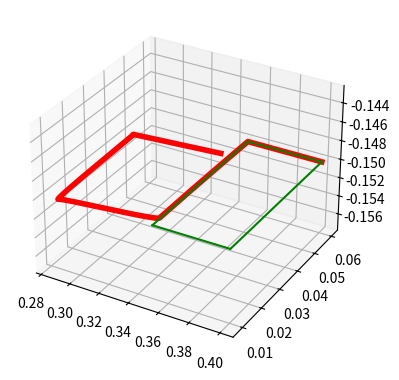

Source code (Python):
import numpy as np 
import math
from math import sin,cos, atan2, sqrt, acos, asin 
import matplotlib.pyplot as plt
import matplotlib.animation as animation
from mpl_toolkits.mplot3d import Axes3D

######## SOME POINTS TO BE NOTED ########
# On running this code, there will be one matplotlib output window which will run a 3D animation.
# You will be able to see two lines, one green (which will be fixed) and the other will be red 
# which will be progressing further with time.
# The green line represents the desired trajectory and the red line represents the actual trajectory.

#defining animation parameters 

fps = 60
dt = 1/fps

#define the geometric parameters of the robot

a1 = 0.25
a2 = 0.25
mlink1 = 0.8
mlink2 = 0.8
mlink3 = 0.8
radiuslink3 = 0.1
mp3 = mlink3
mt3 = mlink3
mR1 = 0
mR2 = 0
d = a1/2
I1 = 0.005
IR1 = 0
I2 = 0.005
IR2 = 0
I3 = I2 + mlink2*(d**2)
I4 = I1 + I3 + mlink2*(a1**2)
I5 = mlink2*a1*d
I6 = I3
I3_ = 0.005
I10 = mt3*(a1**2 + a2**2)
I8 = mp3*(a1**2 + a2**2) + I3_ + I10 
I9 = mp3*(a2**2) + I3_
I11 = 2*mp3*(a2**2) + 2*I3_ + I10
I12 = mp3*a1*a2
I13 = mt3*a1*a2
I14 = I4 + I8
I15 = I5 + I13
I16 = I6 + I9 + 0.25*I10 
I17 = I3 + I11
I18 = I5 + 2*(I12 + I13) 

# First step will be to solve the inverse kinematics for the SCARA robot.
# That is to calculate the desired joint variables from the given cartesian coordinates. 

def solveinvSCARA(p):
    x = p[0]
    y = p[1]
    z = p[2]
    d3 = -z
    D = ((x)**2 + (y)**2 - a1**2 - a2**2)/(2*a1*a2)
    q2 = math.acos(D)
    q1 = math.atan2((y),(x)) - math.atan2((a2*math.sin(q2)),(a1 + a2*math.cos(q2)))    
    return(q1,q2,d3)

# Second step will be to incorporate dynamics.
# Here the tau for each joint will be mapped to corresponding joint variables. 
# Then to calculate joint variables from the provided tau (in this case the controller torque)
# the ODE will be solved further for every time instance. 

def Scara_dynamics_model(q,tau):
    q1 = q[0]
    q2 = q[1]
    q3 = q[2]
    q1dot = q[3]
    q2dot = q[4]
    q3dot = q[5]

    H = np.array([[(I14+2*I12*cos(q1) + 2*I15*cos(q2)),(0.5*(I17 + I18*cos(q2))),0],[(0.5*(I17 + I18*cos(q2))), (I16 + 0.5*I13*cos(q2)), 0],[0,0,mp3]])
    h = np.array([[-2*I15*q1dot*q2dot*sin(q2)-0.5*I18*(q2dot**2)*sin(q2)],[I15*(q1dot**2)*sin(q2)-0.25*I13*(q2dot**2)*sin(q2)],[0]])

    output_1 = np.array([[q1dot],[q2dot],[q3dot]])
    output_2 = np.matmul((np.linalg.inv(H)), (tau-h))
    output = np.vstack((output_1,output_2))
    return output

def Scara_dynamics_model1(q):
    q1 = q[0]
    q2 = q[1]
    q3 = q[2]
    q1dot = q[3]
    q2dot = q[4]
    q3dot = q[5]

    H = np.array([[(I14+2*I12*cos(q1) + 2*I15*cos(q2)),(0.5*(I17 + I18*cos(q2))),0],[(0.5*(I17 + I18*cos(q2))), (I16 + 0.5*I13*cos(q2)), 0],[0,0,mp3]])
    h = np.array([[-2*I15*q1dot*q2dot*sin(q2)-0.5*I18*(q2dot**2)*sin(q2)],[I15*(q1dot**2)*sin(q2)-0.25*I13*(q2dot**2)*sin(q2)],[0]])
    return (H,h)

# Third step is to create a Feed Forward controller for each joint

def FeedForwardcontroller(qd__,qd,q,dt,K0):
    nu = np.array([[(qd__[0])-K0*(q[0]) +K0*(qd[0])],[qd__[1]-K0*(q[1]) +K0*(qd[1])],[qd__[2]-K0*(q[2]) +K0*(qd[2])]])
    #qdot = np.array([[q[3]],[q[4]],[q[5]]])
    H,h = Scara_dynamics_model1(q)
    Tau_c = np.matmul(H,nu) + h
    return (Tau_c)

# Fourth step will be to solve the forward kinematics for the actual joint variabes

def Scara_solveforward(q):

    def R(axis, angle): # Input axis as 'x', 'y' or 'z' strings for x, y or z axis respectively. Input angle in degrees
        angle = math.radians(angle)
        if axis == 'x':
            mat = np.array([[1,0,0],[0,math.cos(angle),-math.sin(angle)],[0,math.sin(angle),math.cos(angle)]])
        elif axis == 'y':
            mat = np.array([[math.cos(angle),0,math.sin(angle)],[0,1,0],[-math.sin(angle),0,math.cos(angle)]])
        elif axis == 'z':
            mat = np.array([[math.cos(angle),-math.sin(angle),0],[math.sin(angle),math.cos(angle),0],[0,0,1]])
        return mat

    #Defining H matrix calculation function
    def H_(R,d_):
        matH = np.zeros((4,4))
        for i in range(3):
            for j in range(3):
                matH[i][j] = R[i][j]
        for i in range(3):
            matH[i][3] = d_[i]
        matH[3][3] = 1
        return matH

    # taking input for joint space (in this case 2 angles and 1 displacement)
    q1 = q[0]
    q2 = q[1]
    d3 = q[2]

    # Calculating R matrices for SCARA 
    R01 = R('z',q1)
    R12 = R('z',q2) 
    R23 = R('z',0)

    # Calculating d vectors for SCARA
    d01 = np.array([0,0,0])
    d12 = np.array([a1,0,0])
    d23 = np.array([a2,0,0])

    # Calculating the Coordinate of the end effector with respect to the last coordinate frame 
    P3 = np.array([0,0,-d3])
    P3_ = np.array([P3[0],P3[1],P3[2],1])

    # Calculating H matrices for SCARA
    H01 = H_(R01,d01)
    H12 = H_(R12,d12)
    H23 = H_(R23,d23)

    # Calculating P0 Vector
    P0_ = np.matmul(np.matmul(H01,H12),np.matmul(H23,P3_))
    P0 = P0_[:3]

    return P0 

# Fifth step will be to define a function that takes the input as two cartesian points and returns the trajectory
# in terms of the joint variables.

def trajectory_planner():
    t0 = 0
    tf = 1
    def fq1(t,part) :
        if part == 'AB':
            q = -atan2(0.25*sqrt(1 - 0.0784000000000001*(0.642857142857142*(0.666666666666667*t**3 - t**2 + 0.4)**2 + 1)**2), 0.045*(0.666666666666667*t**3 - t**2 + 0.4)**2 + 0.32) + atan2(0.1*t**3 - 0.15*t**2 + 0.06, 0.4)
            q_dot = 0.01125*sqrt(1 - 0.0784000000000001*(0.642857142857142*(0.666666666666667*t**3 - t**2 + 0.4)**2 + 1)**2)*(4.0*t**2 - 4*t)*(0.666666666666667*t**3 - t**2 + 0.4)/(0.1024*(0.140625*(0.666666666666667*t**3 - t**2 + 0.4)**2 + 1)**2 - 0.00490000000000001*(0.642857142857142*(0.666666666666667*t**3 - t**2 + 0.4)**2 + 1)**2 + 0.0625) + 0.4*(0.3*t**2 - 0.3*t)/(0.0225*(0.666666666666667*t**3 - t**2 + 0.4)**2 + 0.16) + 0.0126*(4.0*t**2 - 4*t)*(0.045*(0.666666666666667*t**3 - t**2 + 0.4)**2 + 0.32)*(0.642857142857142*(0.666666666666667*t**3 - t**2 + 0.4)**2 + 1)*(0.666666666666667*t**3 - t**2 + 0.4)/(sqrt(1 - 0.0784000000000001*(0.642857142857142*(0.666666666666667*t**3 - t**2 + 0.4)**2 + 1)**2)*(0.1024*(0.140625*(0.666666666666667*t**3 - t**2 + 0.4)**2 + 1)**2 - 0.00490000000000001*(0.642857142857142*(0.666666666666667*t**3 - t**2 + 0.4)**2 + 1)**2 + 0.0625))
            q_ddot = 0.01125*sqrt(1 - 0.0784000000000001*(0.642857142857142*(0.666666666666667*t**3 - t**2 + 0.4)**2 + 1)**2)*(8.0*t - 4)*(0.666666666666667*t**3 - t**2 + 0.4)/(0.1024*(0.140625*(0.666666666666667*t**3 - t**2 + 0.4)**2 + 1)**2 - 0.00490000000000001*(0.642857142857142*(0.666666666666667*t**3 - t**2 + 0.4)**2 + 1)**2 + 0.0625) + 0.01125*sqrt(1 - 0.0784000000000001*(0.642857142857142*(0.666666666666667*t**3 - t**2 + 0.4)**2 + 1)**2)*(2.0*t**2 - 2*t)*(4.0*t**2 - 4*t)/(0.1024*(0.140625*(0.666666666666667*t**3 - t**2 + 0.4)**2 + 1)**2 - 0.00490000000000001*(0.642857142857142*(0.666666666666667*t**3 - t**2 + 0.4)**2 + 1)**2 + 0.0625) + 1.07288360595703*sqrt(1 - 0.0784000000000001*(0.642857142857142*(0.666666666666667*t**3 - t**2 + 0.4)**2 + 1)**2)*(4.0*t**2 - 4*t)*(-0.0288*(4.0*t**2 - 4*t)*(0.140625*(0.666666666666667*t**3 - t**2 + 0.4)**2 + 1)*(0.666666666666667*t**3 - t**2 + 0.4) + 0.00630000000000001*(4.0*t**2 - 4*t)*(0.642857142857142*(0.666666666666667*t**3 - t**2 + 0.4)**2 + 1)*(0.666666666666667*t**3 - t**2 + 0.4))*(0.666666666666667*t**3 - t**2 + 0.4)/((0.140625*(0.666666666666667*t**3 - t**2 + 0.4)**2 + 1)**2 - 0.0478515625000001*(0.642857142857142*(0.666666666666667*t**3 - t**2 + 0.4)**2 + 1)**2 + 0.6103515625)**2 + 0.4*(0.6*t - 0.3)/(0.0225*(0.666666666666667*t**3 - t**2 + 0.4)**2 + 0.16) - 0.3515625*(0.3*t**2 - 0.3*t)*(4.0*t**2 - 4*t)*(0.666666666666667*t**3 - t**2 + 0.4)/(0.140625*(0.666666666666667*t**3 - t**2 + 0.4)**2 + 1)**2 + 0.0126*(8.0*t - 4)*(0.045*(0.666666666666667*t**3 - t**2 + 0.4)**2 + 0.32)*(0.642857142857142*(0.666666666666667*t**3 - t**2 + 0.4)**2 + 1)*(0.666666666666667*t**3 - t**2 + 0.4)/(sqrt(1 - 0.0784000000000001*(0.642857142857142*(0.666666666666667*t**3 - t**2 + 0.4)**2 + 1)**2)*(0.1024*(0.140625*(0.666666666666667*t**3 - t**2 + 0.4)**2 + 1)**2 - 0.00490000000000001*(0.642857142857142*(0.666666666666667*t**3 - t**2 + 0.4)**2 + 1)**2 + 0.0625)) + 0.1296*(t**2 - t)**2*(0.045*(0.666666666666667*t**3 - t**2 + 0.4)**2 + 0.32)*(0.666666666666667*t**3 - t**2 + 0.4)**2/(sqrt(1 - 0.0784000000000001*(0.642857142857142*(0.666666666666667*t**3 - t**2 + 0.4)**2 + 1)**2)*(0.1024*(0.140625*(0.666666666666667*t**3 - t**2 + 0.4)**2 + 1)**2 - 0.00490000000000001*(0.642857142857142*(0.666666666666667*t**3 - t**2 + 0.4)**2 + 1)**2 + 0.0625)) + 0.0126*(2.0*t**2 - 2*t)*(4.0*t**2 - 4*t)*(0.045*(0.666666666666667*t**3 - t**2 + 0.4)**2 + 0.32)*(0.642857142857142*(0.666666666666667*t**3 - t**2 + 0.4)**2 + 1)/(sqrt(1 - 0.0784000000000001*(0.642857142857142*(0.666666666666667*t**3 - t**2 + 0.4)**2 + 1)**2)*(0.1024*(0.140625*(0.666666666666667*t**3 - t**2 + 0.4)**2 + 1)**2 - 0.00490000000000001*(0.642857142857142*(0.666666666666667*t**3 - t**2 + 0.4)**2 + 1)**2 + 0.0625)) + 1.20162963867188*(4.0*t**2 - 4*t)*(-0.0288*(4.0*t**2 - 4*t)*(0.140625*(0.666666666666667*t**3 - t**2 + 0.4)**2 + 1)*(0.666666666666667*t**3 - t**2 + 0.4) + 0.00630000000000001*(4.0*t**2 - 4*t)*(0.642857142857142*(0.666666666666667*t**3 - t**2 + 0.4)**2 + 1)*(0.666666666666667*t**3 - t**2 + 0.4))*(0.045*(0.666666666666667*t**3 - t**2 + 0.4)**2 + 0.32)*(0.642857142857142*(0.666666666666667*t**3 - t**2 + 0.4)**2 + 1)*(0.666666666666667*t**3 - t**2 + 0.4)/(sqrt(1 - 0.0784000000000001*(0.642857142857142*(0.666666666666667*t**3 - t**2 + 0.4)**2 + 1)**2)*((0.140625*(0.666666666666667*t**3 - t**2 + 0.4)**2 + 1)**2 - 0.0478515625000001*(0.642857142857142*(0.666666666666667*t**3 - t**2 + 0.4)**2 + 1)**2 + 0.6103515625)**2) + 0.01016064*(t**2 - t)**2*(0.045*(0.666666666666667*t**3 - t**2 + 0.4)**2 + 0.32)*(0.642857142857142*(0.666666666666667*t**3 - t**2 + 0.4)**2 + 1)**2*(0.666666666666667*t**3 - t**2 + 0.4)**2/((1 - 0.0784000000000001*(0.642857142857142*(0.666666666666667*t**3 - t**2 + 0.4)**2 + 1)**2)**(3/2)*(0.1024*(0.140625*(0.666666666666667*t**3 - t**2 + 0.4)**2 + 1)**2 - 0.00490000000000001*(0.642857142857142*(0.666666666666667*t**3 - t**2 + 0.4)**2 + 1)**2 + 0.0625))
        
        elif part == 'BC':
            q = atan2(0.01, 0.1*t**3 - 0.15*t**2 + 0.4) - atan2(0.32*sqrt(0.6103515625 - ((0.25*t**3 - 0.375000000000001*t**2 + 1)**2 - 0.780625)**2), 0.32*(0.25*t**3 - 0.375000000000001*t**2 + 1)**2 + 0.000200000000000006)
            q_dot = 0.1024*sqrt(0.6103515625 - ((0.25*t**3 - 0.375000000000001*t**2 + 1)**2 - 0.780625)**2)*(1.5*t**2 - 1.5*t)*(0.25*t**3 - 0.375000000000001*t**2 + 1)/(-0.1024*((0.25*t**3 - 0.375000000000001*t**2 + 1)**2 - 0.780625)**2 + 0.1024*((0.25*t**3 - 0.375000000000001*t**2 + 1)**2 + 0.000625000000000018)**2 + 0.0625) - 0.01*(0.3*t**2 - 0.300000000000001*t)/(0.16*(0.25*t**3 - 0.375000000000001*t**2 + 1)**2 + 0.0001) + 0.32*(1.5*t**2 - 1.5*t)*(0.32*(0.25*t**3 - 0.375000000000001*t**2 + 1)**2 + 0.000200000000000006)*((0.25*t**3 - 0.375000000000001*t**2 + 1)**2 - 0.780625)*(0.25*t**3 - 0.375000000000001*t**2 + 1)/(sqrt(0.6103515625 - ((0.25*t**3 - 0.375000000000001*t**2 + 1)**2 - 0.780625)**2)*(-0.1024*((0.25*t**3 - 0.375000000000001*t**2 + 1)**2 - 0.780625)**2 + 0.1024*((0.25*t**3 - 0.375000000000001*t**2 + 1)**2 + 0.000625000000000018)**2 + 0.0625))
            q_ddot = 0.1024*sqrt(0.6103515625 - ((0.25*t**3 - 0.375000000000001*t**2 + 1)**2 - 0.780625)**2)*(3.0*t - 1.5)*(0.25*t**3 - 0.375000000000001*t**2 + 1)/(-0.1024*((0.25*t**3 - 0.375000000000001*t**2 + 1)**2 - 0.780625)**2 + 0.1024*((0.25*t**3 - 0.375000000000001*t**2 + 1)**2 + 0.000625000000000018)**2 + 0.0625) + 0.1024*sqrt(0.6103515625 - ((0.25*t**3 - 0.375000000000001*t**2 + 1)**2 - 0.780625)**2)*(0.750000000000001*t**2 - 0.750000000000002*t)*(1.5*t**2 - 1.5*t)/(-0.1024*((0.25*t**3 - 0.375000000000001*t**2 + 1)**2 - 0.780625)**2 + 0.1024*((0.25*t**3 - 0.375000000000001*t**2 + 1)**2 + 0.000625000000000018)**2 + 0.0625) + 9.765625*sqrt(0.6103515625 - ((0.25*t**3 - 0.375000000000001*t**2 + 1)**2 - 0.780625)**2)*(1.5*t**2 - 1.5*t)*(0.2048*(1.5*t**2 - 1.5*t)*((0.25*t**3 - 0.375000000000001*t**2 + 1)**2 - 0.780625)*(0.25*t**3 - 0.375000000000001*t**2 + 1) - 0.2048*(1.5*t**2 - 1.5*t)*((0.25*t**3 - 0.375000000000001*t**2 + 1)**2 + 0.000625000000000018)*(0.25*t**3 - 0.375000000000001*t**2 + 1))*(0.25*t**3 - 0.375000000000001*t**2 + 1)/(-((0.25*t**3 - 0.375000000000001*t**2 + 1)**2 - 0.780625)**2 + ((0.25*t**3 - 0.375000000000001*t**2 + 1)**2 + 0.000625000000000018)**2 + 0.6103515625)**2 - 0.01*(0.600000000000001*t - 0.300000000000001)/(0.16*(0.25*t**3 - 0.375000000000001*t**2 + 1)**2 + 0.0001) + 0.0625*(0.3*t**2 - 0.300000000000001*t)*(1.5*t**2 - 1.5*t)*(0.25*t**3 - 0.375000000000001*t**2 + 1)/((0.25*t**3 - 0.375000000000001*t**2 + 1)**2 + 0.000625)**2 + 0.32*(3.0*t - 1.5)*(0.32*(0.25*t**3 - 0.375000000000001*t**2 + 1)**2 + 0.000200000000000006)*((0.25*t**3 - 0.375000000000001*t**2 + 1)**2 - 0.780625)*(0.25*t**3 - 0.375000000000001*t**2 + 1)/(sqrt(0.6103515625 - ((0.25*t**3 - 0.375000000000001*t**2 + 1)**2 - 0.780625)**2)*(-0.1024*((0.25*t**3 - 0.375000000000001*t**2 + 1)**2 - 0.780625)**2 + 0.1024*((0.25*t**3 - 0.375000000000001*t**2 + 1)**2 + 0.000625000000000018)**2 + 0.0625)) + 0.32*(0.750000000000001*t**2 - 0.750000000000002*t)*(1.5*t**2 - 1.5*t)*(0.32*(0.25*t**3 - 0.375000000000001*t**2 + 1)**2 + 0.000200000000000006)*((0.25*t**3 - 0.375000000000001*t**2 + 1)**2 - 0.780625)/(sqrt(0.6103515625 - ((0.25*t**3 - 0.375000000000001*t**2 + 1)**2 - 0.780625)**2)*(-0.1024*((0.25*t**3 - 0.375000000000001*t**2 + 1)**2 - 0.780625)**2 + 0.1024*((0.25*t**3 - 0.375000000000001*t**2 + 1)**2 + 0.000625000000000018)**2 + 0.0625)) + 0.720000000000004*(0.999999999999999*t**2 - t)**2*(0.32*(0.25*t**3 - 0.375000000000001*t**2 + 1)**2 + 0.000200000000000006)*(0.25*t**3 - 0.375000000000001*t**2 + 1)**2/(sqrt(0.6103515625 - ((0.25*t**3 - 0.375000000000001*t**2 + 1)**2 - 0.780625)**2)*(-0.1024*((0.25*t**3 - 0.375000000000001*t**2 + 1)**2 - 0.780625)**2 + 0.1024*((0.25*t**3 - 0.375000000000001*t**2 + 1)**2 + 0.000625000000000018)**2 + 0.0625)) + 30.517578125*(1.5*t**2 - 1.5*t)*(0.2048*(1.5*t**2 - 1.5*t)*((0.25*t**3 - 0.375000000000001*t**2 + 1)**2 - 0.780625)*(0.25*t**3 - 0.375000000000001*t**2 + 1) - 0.2048*(1.5*t**2 - 1.5*t)*((0.25*t**3 - 0.375000000000001*t**2 + 1)**2 + 0.000625000000000018)*(0.25*t**3 - 0.375000000000001*t**2 + 1))*(0.32*(0.25*t**3 - 0.375000000000001*t**2 + 1)**2 + 0.000200000000000006)*((0.25*t**3 - 0.375000000000001*t**2 + 1)**2 - 0.780625)*(0.25*t**3 - 0.375000000000001*t**2 + 1)/(sqrt(0.6103515625 - ((0.25*t**3 - 0.375000000000001*t**2 + 1)**2 - 0.780625)**2)*(-((0.25*t**3 - 0.375000000000001*t**2 + 1)**2 - 0.780625)**2 + ((0.25*t**3 - 0.375000000000001*t**2 + 1)**2 + 0.000625000000000018)**2 + 0.6103515625)**2) + 0.720000000000004*(0.999999999999999*t**2 - t)**2*(0.32*(0.25*t**3 - 0.375000000000001*t**2 + 1)**2 + 0.000200000000000006)*((0.25*t**3 - 0.375000000000001*t**2 + 1)**2 - 0.780625)**2*(0.25*t**3 - 0.375000000000001*t**2 + 1)**2/((0.6103515625 - ((0.25*t**3 - 0.375000000000001*t**2 + 1)**2 - 0.780625)**2)**(3/2)*(-0.1024*((0.25*t**3 - 0.375000000000001*t**2 + 1)**2 - 0.780625)**2 + 0.1024*((0.25*t**3 - 0.375000000000001*t**2 + 1)**2 + 0.000625000000000018)**2 + 0.0625))

        elif part == 'CD':
            q = -atan2(0.25*sqrt(1 - 0.0324*((-0.666666666666667*t**3 + t**2 + 0.0666666666666667)**2 - 0.111111111111112)**2), 0.045*(-0.666666666666667*t**3 + t**2 + 0.0666666666666667)**2 + 0.245) + atan2(-0.1*t**3 + 0.15*t**2 + 0.01, 0.35)
            q_dot = 0.01125*sqrt(1 - 0.0324*((-0.666666666666667*t**3 + t**2 + 0.0666666666666667)**2 - 0.111111111111112)**2)*(-4.0*t**2 + 4*t)*(-0.666666666666667*t**3 + t**2 + 0.0666666666666667)/(0.060025*(0.183673469387755*(-0.666666666666667*t**3 + t**2 + 0.0666666666666667)**2 + 1)**2 - 0.002025*((-0.666666666666667*t**3 + t**2 + 0.0666666666666667)**2 - 0.111111111111112)**2 + 0.0625) + 0.35*(-0.3*t**2 + 0.3*t)/(0.0225*(-0.666666666666667*t**3 + t**2 + 0.0666666666666667)**2 + 0.1225) + 0.0081*(-4.0*t**2 + 4*t)*(0.045*(-0.666666666666667*t**3 + t**2 + 0.0666666666666667)**2 + 0.245)*((-0.666666666666667*t**3 + t**2 + 0.0666666666666667)**2 - 0.111111111111112)*(-0.666666666666667*t**3 + t**2 + 0.0666666666666667)/(sqrt(1 - 0.0324*((-0.666666666666667*t**3 + t**2 + 0.0666666666666667)**2 - 0.111111111111112)**2)*(0.060025*(0.183673469387755*(-0.666666666666667*t**3 + t**2 + 0.0666666666666667)**2 + 1)**2 - 0.002025*((-0.666666666666667*t**3 + t**2 + 0.0666666666666667)**2 - 0.111111111111112)**2 + 0.0625))
            q_ddot = 0.35*(0.3 - 0.6*t)/(0.0225*(-0.666666666666667*t**3 + t**2 + 0.0666666666666667)**2 + 0.1225) + 0.01125*sqrt(1 - 0.0324*((-0.666666666666667*t**3 + t**2 + 0.0666666666666667)**2 - 0.111111111111112)**2)*(4 - 8.0*t)*(-0.666666666666667*t**3 + t**2 + 0.0666666666666667)/(0.060025*(0.183673469387755*(-0.666666666666667*t**3 + t**2 + 0.0666666666666667)**2 + 1)**2 - 0.002025*((-0.666666666666667*t**3 + t**2 + 0.0666666666666667)**2 - 0.111111111111112)**2 + 0.0625) + 0.01125*sqrt(1 - 0.0324*((-0.666666666666667*t**3 + t**2 + 0.0666666666666667)**2 - 0.111111111111112)**2)*(-4.0*t**2 + 4*t)*(-2.0*t**2 + 2*t)/(0.060025*(0.183673469387755*(-0.666666666666667*t**3 + t**2 + 0.0666666666666667)**2 + 1)**2 - 0.002025*((-0.666666666666667*t**3 + t**2 + 0.0666666666666667)**2 - 0.111111111111112)**2 + 0.0625) + 2.88*sqrt(1 - 0.0324*((-0.666666666666667*t**3 + t**2 + 0.0666666666666667)**2 - 0.111111111111112)**2)*(-4.0*t**2 + 4*t)*(-0.02205*(-4.0*t**2 + 4*t)*(0.183673469387755*(-0.666666666666667*t**3 + t**2 + 0.0666666666666667)**2 + 1)*(-0.666666666666667*t**3 + t**2 + 0.0666666666666667) + 0.00405*(-4.0*t**2 + 4*t)*((-0.666666666666667*t**3 + t**2 + 0.0666666666666667)**2 - 0.111111111111112)*(-0.666666666666667*t**3 + t**2 + 0.0666666666666667))*(-0.666666666666667*t**3 + t**2 + 0.0666666666666667)/(0.9604*(0.183673469387755*(-0.666666666666667*t**3 + t**2 + 0.0666666666666667)**2 + 1)**2 - 0.0324*((-0.666666666666667*t**3 + t**2 + 0.0666666666666667)**2 - 0.111111111111112)**2 + 1)**2 - 0.524781341107872*(-4.0*t**2 + 4*t)*(-0.3*t**2 + 0.3*t)*(-0.666666666666667*t**3 + t**2 + 0.0666666666666667)/(0.183673469387755*(-0.666666666666667*t**3 + t**2 + 0.0666666666666667)**2 + 1)**2 + 0.0081*(4 - 8.0*t)*(0.045*(-0.666666666666667*t**3 + t**2 + 0.0666666666666667)**2 + 0.245)*((-0.666666666666667*t**3 + t**2 + 0.0666666666666667)**2 - 0.111111111111112)*(-0.666666666666667*t**3 + t**2 + 0.0666666666666667)/(sqrt(1 - 0.0324*((-0.666666666666667*t**3 + t**2 + 0.0666666666666667)**2 - 0.111111111111112)**2)*(0.060025*(0.183673469387755*(-0.666666666666667*t**3 + t**2 + 0.0666666666666667)**2 + 1)**2 - 0.002025*((-0.666666666666667*t**3 + t**2 + 0.0666666666666667)**2 - 0.111111111111112)**2 + 0.0625)) + 0.0081*(-4.0*t**2 + 4*t)*(-2.0*t**2 + 2*t)*(0.045*(-0.666666666666667*t**3 + t**2 + 0.0666666666666667)**2 + 0.245)*((-0.666666666666667*t**3 + t**2 + 0.0666666666666667)**2 - 0.111111111111112)/(sqrt(1 - 0.0324*((-0.666666666666667*t**3 + t**2 + 0.0666666666666667)**2 - 0.111111111111112)**2)*(0.060025*(0.183673469387755*(-0.666666666666667*t**3 + t**2 + 0.0666666666666667)**2 + 1)**2 - 0.002025*((-0.666666666666667*t**3 + t**2 + 0.0666666666666667)**2 - 0.111111111111112)**2 + 0.0625)) + 2.0736*(-4.0*t**2 + 4*t)*(-0.02205*(-4.0*t**2 + 4*t)*(0.183673469387755*(-0.666666666666667*t**3 + t**2 + 0.0666666666666667)**2 + 1)*(-0.666666666666667*t**3 + t**2 + 0.0666666666666667) + 0.00405*(-4.0*t**2 + 4*t)*((-0.666666666666667*t**3 + t**2 + 0.0666666666666667)**2 - 0.111111111111112)*(-0.666666666666667*t**3 + t**2 + 0.0666666666666667))*(0.045*(-0.666666666666667*t**3 + t**2 + 0.0666666666666667)**2 + 0.245)*((-0.666666666666667*t**3 + t**2 + 0.0666666666666667)**2 - 0.111111111111112)*(-0.666666666666667*t**3 + t**2 + 0.0666666666666667)/(sqrt(1 - 0.0324*((-0.666666666666667*t**3 + t**2 + 0.0666666666666667)**2 - 0.111111111111112)**2)*(0.9604*(0.183673469387755*(-0.666666666666667*t**3 + t**2 + 0.0666666666666667)**2 + 1)**2 - 0.0324*((-0.666666666666667*t**3 + t**2 + 0.0666666666666667)**2 - 0.111111111111112)**2 + 1)**2) + 0.1296*(-t**2 + t)**2*(0.045*(-0.666666666666667*t**3 + t**2 + 0.0666666666666667)**2 + 0.245)*(-0.666666666666667*t**3 + t**2 + 0.0666666666666667)**2/(sqrt(1 - 0.0324*((-0.666666666666667*t**3 + t**2 + 0.0666666666666667)**2 - 0.111111111111112)**2)*(0.060025*(0.183673469387755*(-0.666666666666667*t**3 + t**2 + 0.0666666666666667)**2 + 1)**2 - 0.002025*((-0.666666666666667*t**3 + t**2 + 0.0666666666666667)**2 - 0.111111111111112)**2 + 0.0625)) + 0.00419904*(-t**2 + t)**2*(0.045*(-0.666666666666667*t**3 + t**2 + 0.0666666666666667)**2 + 0.245)*((-0.666666666666667*t**3 + t**2 + 0.0666666666666667)**2 - 0.111111111111112)**2*(-0.666666666666667*t**3 + t**2 + 0.0666666666666667)**2/((1 - 0.0324*((-0.666666666666667*t**3 + t**2 + 0.0666666666666667)**2 - 0.111111111111112)**2)**(3/2)*(0.060025*(0.183673469387755*(-0.666666666666667*t**3 + t**2 + 0.0666666666666667)**2 + 1)**2 - 0.002025*((-0.666666666666667*t**3 + t**2 + 0.0666666666666667)**2 - 0.111111111111112)**2 + 0.0625))
        
        elif part == 'DA':
            q = atan2(0.06, -0.1*t**3 + 0.15*t**2 + 0.35) - atan2(0.25*sqrt(1 - 0.9604*((-0.285714285714286*t**3 + 0.42857142857143*t**2 + 1)**2 - 0.991020408163266)**2), 0.245*(-0.285714285714286*t**3 + 0.42857142857143*t**2 + 1)**2 + 0.00719999999999998)
            q_dot = 0.06125*sqrt(1 - 0.9604*((-0.285714285714286*t**3 + 0.42857142857143*t**2 + 1)**2 - 0.991020408163266)**2)*(-1.71428571428572*t**2 + 1.71428571428572*t)*(-0.285714285714286*t**3 + 0.42857142857143*t**2 + 1)/(-0.060025*((-0.285714285714286*t**3 + 0.42857142857143*t**2 + 1)**2 - 0.991020408163266)**2 + 0.060025*((-0.285714285714286*t**3 + 0.42857142857143*t**2 + 1)**2 + 0.0293877551020408)**2 + 0.0625) - 0.06*(-0.3*t**2 + 0.300000000000001*t)/(0.1225*(-0.285714285714286*t**3 + 0.42857142857143*t**2 + 1)**2 + 0.0036) + 0.2401*(-1.71428571428572*t**2 + 1.71428571428572*t)*(0.245*(-0.285714285714286*t**3 + 0.42857142857143*t**2 + 1)**2 + 0.00719999999999998)*((-0.285714285714286*t**3 + 0.42857142857143*t**2 + 1)**2 - 0.991020408163266)*(-0.285714285714286*t**3 + 0.42857142857143*t**2 + 1)/(sqrt(1 - 0.9604*((-0.285714285714286*t**3 + 0.42857142857143*t**2 + 1)**2 - 0.991020408163266)**2)*(-0.060025*((-0.285714285714286*t**3 + 0.42857142857143*t**2 + 1)**2 - 0.991020408163266)**2 + 0.060025*((-0.285714285714286*t**3 + 0.42857142857143*t**2 + 1)**2 + 0.0293877551020408)**2 + 0.0625))
            q_ddot = -0.06*(0.300000000000001 - 0.600000000000001*t)/(0.1225*(-0.285714285714286*t**3 + 0.42857142857143*t**2 + 1)**2 + 0.0036) + 0.06125*sqrt(1 - 0.9604*((-0.285714285714286*t**3 + 0.42857142857143*t**2 + 1)**2 - 0.991020408163266)**2)*(1.71428571428572 - 3.42857142857143*t)*(-0.285714285714286*t**3 + 0.42857142857143*t**2 + 1)/(-0.060025*((-0.285714285714286*t**3 + 0.42857142857143*t**2 + 1)**2 - 0.991020408163266)**2 + 0.060025*((-0.285714285714286*t**3 + 0.42857142857143*t**2 + 1)**2 + 0.0293877551020408)**2 + 0.0625) + 0.06125*sqrt(1 - 0.9604*((-0.285714285714286*t**3 + 0.42857142857143*t**2 + 1)**2 - 0.991020408163266)**2)*(-1.71428571428572*t**2 + 1.71428571428572*t)*(-0.857142857142858*t**2 + 0.857142857142859*t)/(-0.060025*((-0.285714285714286*t**3 + 0.42857142857143*t**2 + 1)**2 - 0.991020408163266)**2 + 0.060025*((-0.285714285714286*t**3 + 0.42857142857143*t**2 + 1)**2 + 0.0293877551020408)**2 + 0.0625) + 15.68*sqrt(1 - 0.9604*((-0.285714285714286*t**3 + 0.42857142857143*t**2 + 1)**2 - 0.991020408163266)**2)*(-1.71428571428572*t**2 + 1.71428571428572*t)*(0.12005*(-1.71428571428572*t**2 + 1.71428571428572*t)*((-0.285714285714286*t**3 + 0.42857142857143*t**2 + 1)**2 - 0.991020408163266)*(-0.285714285714286*t**3 + 0.42857142857143*t**2 + 1) - 0.12005*(-1.71428571428572*t**2 + 1.71428571428572*t)*((-0.285714285714286*t**3 + 0.42857142857143*t**2 + 1)**2 + 0.0293877551020408)*(-0.285714285714286*t**3 + 0.42857142857143*t**2 + 1))*(-0.285714285714286*t**3 + 0.42857142857143*t**2 + 1)/(-0.9604*((-0.285714285714286*t**3 + 0.42857142857143*t**2 + 1)**2 - 0.991020408163266)**2 + 0.9604*((-0.285714285714286*t**3 + 0.42857142857143*t**2 + 1)**2 + 0.0293877551020408)**2 + 1)**2 + 0.489795918367347*(-1.71428571428572*t**2 + 1.71428571428572*t)*(-0.3*t**2 + 0.300000000000001*t)*(-0.285714285714286*t**3 + 0.42857142857143*t**2 + 1)/((-0.285714285714286*t**3 + 0.42857142857143*t**2 + 1)**2 + 0.0293877551020408)**2 + 0.2401*(1.71428571428572 - 3.42857142857143*t)*(0.245*(-0.285714285714286*t**3 + 0.42857142857143*t**2 + 1)**2 + 0.00719999999999998)*((-0.285714285714286*t**3 + 0.42857142857143*t**2 + 1)**2 - 0.991020408163266)*(-0.285714285714286*t**3 + 0.42857142857143*t**2 + 1)/(sqrt(1 - 0.9604*((-0.285714285714286*t**3 + 0.42857142857143*t**2 + 1)**2 - 0.991020408163266)**2)*(-0.060025*((-0.285714285714286*t**3 + 0.42857142857143*t**2 + 1)**2 - 0.991020408163266)**2 + 0.060025*((-0.285714285714286*t**3 + 0.42857142857143*t**2 + 1)**2 + 0.0293877551020408)**2 + 0.0625)) + 0.2401*(-1.71428571428572*t**2 + 1.71428571428572*t)*(-0.857142857142858*t**2 + 0.857142857142859*t)*(0.245*(-0.285714285714286*t**3 + 0.42857142857143*t**2 + 1)**2 + 0.00719999999999998)*((-0.285714285714286*t**3 + 0.42857142857143*t**2 + 1)**2 - 0.991020408163266)/(sqrt(1 - 0.9604*((-0.285714285714286*t**3 + 0.42857142857143*t**2 + 1)**2 - 0.991020408163266)**2)*(-0.060025*((-0.285714285714286*t**3 + 0.42857142857143*t**2 + 1)**2 - 0.991020408163266)**2 + 0.060025*((-0.285714285714286*t**3 + 0.42857142857143*t**2 + 1)**2 + 0.0293877551020408)**2 + 0.0625)) + 61.4656*(-1.71428571428572*t**2 + 1.71428571428572*t)*(0.12005*(-1.71428571428572*t**2 + 1.71428571428572*t)*((-0.285714285714286*t**3 + 0.42857142857143*t**2 + 1)**2 - 0.991020408163266)*(-0.285714285714286*t**3 + 0.42857142857143*t**2 + 1) - 0.12005*(-1.71428571428572*t**2 + 1.71428571428572*t)*((-0.285714285714286*t**3 + 0.42857142857143*t**2 + 1)**2 + 0.0293877551020408)*(-0.285714285714286*t**3 + 0.42857142857143*t**2 + 1))*(0.245*(-0.285714285714286*t**3 + 0.42857142857143*t**2 + 1)**2 + 0.00719999999999998)*((-0.285714285714286*t**3 + 0.42857142857143*t**2 + 1)**2 - 0.991020408163266)*(-0.285714285714286*t**3 + 0.42857142857143*t**2 + 1)/(sqrt(1 - 0.9604*((-0.285714285714286*t**3 + 0.42857142857143*t**2 + 1)**2 - 0.991020408163266)**2)*(-0.9604*((-0.285714285714286*t**3 + 0.42857142857143*t**2 + 1)**2 - 0.991020408163266)**2 + 0.9604*((-0.285714285714286*t**3 + 0.42857142857143*t**2 + 1)**2 + 0.0293877551020408)**2 + 1)**2) + 0.705600000000003*(-0.999999999999998*t**2 + t)**2*(0.245*(-0.285714285714286*t**3 + 0.42857142857143*t**2 + 1)**2 + 0.00719999999999998)*(-0.285714285714286*t**3 + 0.42857142857143*t**2 + 1)**2/(sqrt(1 - 0.9604*((-0.285714285714286*t**3 + 0.42857142857143*t**2 + 1)**2 - 0.991020408163266)**2)*(-0.060025*((-0.285714285714286*t**3 + 0.42857142857143*t**2 + 1)**2 - 0.991020408163266)**2 + 0.060025*((-0.285714285714286*t**3 + 0.42857142857143*t**2 + 1)**2 + 0.0293877551020408)**2 + 0.0625)) + 0.677658240000003*(-0.999999999999998*t**2 + t)**2*(0.245*(-0.285714285714286*t**3 + 0.42857142857143*t**2 + 1)**2 + 0.00719999999999998)*((-0.285714285714286*t**3 + 0.42857142857143*t**2 + 1)**2 - 0.991020408163266)**2*(-0.285714285714286*t**3 + 0.42857142857143*t**2 + 1)**2/((1 - 0.9604*((-0.285714285714286*t**3 + 0.42857142857143*t**2 + 1)**2 - 0.991020408163266)**2)**(3/2)*(-0.060025*((-0.285714285714286*t**3 + 0.42857142857143*t**2 + 1)**2 - 0.991020408163266)**2 + 0.060025*((-0.285714285714286*t**3 + 0.42857142857143*t**2 + 1)**2 + 0.0293877551020408)**2 + 0.0625))
        return [q,q_dot,q_ddot]

    def fq2(t,part) :
        if part == 'AB':
            q = acos(0.18*(0.666666666666667*t**3 - t**2 + 0.4)**2 + 0.28)
            q_dot = -0.18*(4.0*t**2 - 4*t)*(0.666666666666667*t**3 - t**2 + 0.4)/sqrt(1 - 0.0784000000000001*(0.642857142857142*(0.666666666666667*t**3 - t**2 + 0.4)**2 + 1)**2)
            q_ddot = -0.18*(8.0*t - 4)*(0.666666666666667*t**3 - t**2 + 0.4)/sqrt(1 - 0.0784000000000001*(0.642857142857142*(0.666666666666667*t**3 - t**2 + 0.4)**2 + 1)**2) - 0.18*(2.0*t**2 - 2*t)*(4.0*t**2 - 4*t)/sqrt(1 - 0.0784000000000001*(0.642857142857142*(0.666666666666667*t**3 - t**2 + 0.4)**2 + 1)**2) - 0.145152*(t**2 - t)**2*(0.642857142857142*(0.666666666666667*t**3 - t**2 + 0.4)**2 + 1)*(0.666666666666667*t**3 - t**2 + 0.4)**2/(1 - 0.0784000000000001*(0.642857142857142*(0.666666666666667*t**3 - t**2 + 0.4)**2 + 1)**2)**(3/2)   
        
        elif part == 'BC':
            q = acos(1.28*(0.25*t**3 - 0.375000000000001*t**2 + 1)**2 - 0.9992)
            q_dot = -1.0*(1.5*t**2 - 1.5*t)*(0.25*t**3 - 0.375000000000001*t**2 + 1)/sqrt(0.6103515625 - ((0.25*t**3 - 0.375000000000001*t**2 + 1)**2 - 0.780625)**2)
            q_ddot = -1.0*(3.0*t - 1.5)*(0.25*t**3 - 0.375000000000001*t**2 + 1)/sqrt(0.6103515625 - ((0.25*t**3 - 0.375000000000001*t**2 + 1)**2 - 0.780625)**2) - 1.0*(0.750000000000001*t**2 - 0.750000000000002*t)*(1.5*t**2 - 1.5*t)/sqrt(0.6103515625 - ((0.25*t**3 - 0.375000000000001*t**2 + 1)**2 - 0.780625)**2) - 2.25000000000001*(0.999999999999999*t**2 - t)**2*((0.25*t**3 - 0.375000000000001*t**2 + 1)**2 - 0.780625)*(0.25*t**3 - 0.375000000000001*t**2 + 1)**2/(0.6103515625 - ((0.25*t**3 - 0.375000000000001*t**2 + 1)**2 - 0.780625)**2)**(3/2)

        elif part == 'CD':
            q = acos(0.18*(-0.666666666666667*t**3 + t**2 + 0.0666666666666667)**2 - 0.0200000000000001)
            q_dot = -0.18*(-4.0*t**2 + 4*t)*(-0.666666666666667*t**3 + t**2 + 0.0666666666666667)/sqrt(1 - 0.0324*((-0.666666666666667*t**3 + t**2 + 0.0666666666666667)**2 - 0.111111111111112)**2)
            q_ddot = -0.18*(4 - 8.0*t)*(-0.666666666666667*t**3 + t**2 + 0.0666666666666667)/sqrt(1 - 0.0324*((-0.666666666666667*t**3 + t**2 + 0.0666666666666667)**2 - 0.111111111111112)**2) - 0.18*(-4.0*t**2 + 4*t)*(-2.0*t**2 + 2*t)/sqrt(1 - 0.0324*((-0.666666666666667*t**3 + t**2 + 0.0666666666666667)**2 - 0.111111111111112)**2) - 0.093312*(-t**2 + t)**2*((-0.666666666666667*t**3 + t**2 + 0.0666666666666667)**2 - 0.111111111111112)*(-0.666666666666667*t**3 + t**2 + 0.0666666666666667)**2/(1 - 0.0324*((-0.666666666666667*t**3 + t**2 + 0.0666666666666667)**2 - 0.111111111111112)**2)**(3/2)

        elif part == 'DA':
            q = acos(0.98*(-0.285714285714286*t**3 + 0.42857142857143*t**2 + 1)**2 - 0.9712)
            q_dot = -0.98*(-1.71428571428572*t**2 + 1.71428571428572*t)*(-0.285714285714286*t**3 + 0.42857142857143*t**2 + 1)/sqrt(1 - 0.9604*((-0.285714285714286*t**3 + 0.42857142857143*t**2 + 1)**2 - 0.991020408163266)**2)
            q_ddot = -0.98*(1.71428571428572 - 3.42857142857143*t)*(-0.285714285714286*t**3 + 0.42857142857143*t**2 + 1)/sqrt(1 - 0.9604*((-0.285714285714286*t**3 + 0.42857142857143*t**2 + 1)**2 - 0.991020408163266)**2) - 0.98*(-1.71428571428572*t**2 + 1.71428571428572*t)*(-0.857142857142858*t**2 + 0.857142857142859*t)/sqrt(1 - 0.9604*((-0.285714285714286*t**3 + 0.42857142857143*t**2 + 1)**2 - 0.991020408163266)**2) - 2.76595200000001*(-0.999999999999998*t**2 + t)**2*((-0.285714285714286*t**3 + 0.42857142857143*t**2 + 1)**2 - 0.991020408163266)*(-0.285714285714286*t**3 + 0.42857142857143*t**2 + 1)**2/(1 - 0.9604*((-0.285714285714286*t**3 + 0.42857142857143*t**2 + 1)**2 - 0.991020408163266)**2)**(3/2)
        return [q,q_dot,q_ddot]

    def fq3(t,part) :
        if part == 'AB':
            q = 0.15
            q_dot = 0
            q_ddot = 0

        elif part == 'BC':
            q = 0.15
            q_dot = 0
            q_ddot = 0

        elif part == 'CD':
            q = 0.15
            q_dot = 0
            q_ddot = 0

        elif part == 'DA':
            q = 0.15
            q_dot = 0
            q_ddot = 0
        return [q,q_dot,q_ddot]

    del_t = tf - t0
    N = del_t*(fps)
    t_ = t0
    #q0 = [q10,q20,q30,q10_,q20_,q30_]

    run = True
    a = 1
    trajectoryAB = []
    trajectoryBC = [] 
    trajectoryCD = []
    trajectoryDA = []

    double_derivate_trajAB = []
    double_derivate_trajBC = []
    double_derivate_trajCD = []
    double_derivate_trajDA = []
    while run:
        if a <= N:
            [q1ABd, q1ABd_] = [fq1(t_,'AB')[0], fq1(t_,'AB')[1]]
            [q2ABd, q2ABd_] = [fq2(t_,'AB')[0], fq2(t_,'AB')[1]]
            [q3ABd, q3ABd_] = [fq3(t_,'AB')[0], fq3(t_,'AB')[1]]
            trajectoryAB.append([q1ABd,q2ABd,q3ABd,q1ABd_,q2ABd_,q3ABd_])
            q1ABd__ = fq1(t_,'AB')[2]
            q2ABd__ = fq2(t_,'AB')[2]
            q3ABd__ = fq3(t_,'AB')[2]
            double_derivate_trajAB.append([q1ABd__,q2ABd__,q3ABd__])

            [q1BCd, q1BCd_] = [fq1(t_,'BC')[0], fq1(t_,'BC')[1]]
            [q2BCd, q2BCd_] = [fq2(t_,'BC')[0], fq2(t_,'BC')[1]]
            [q3BCd, q3BCd_] = [fq3(t_,'BC')[0], fq3(t_,'BC')[1]]
            trajectoryBC.append([q1BCd,q2BCd,q3BCd,q1BCd_,q2BCd_,q3BCd_])
            q1BCd__ = fq1(t_,'BC')[2]
            q2BCd__ = fq2(t_,'BC')[2]
            q3BCd__ = fq3(t_,'BC')[2]
            double_derivate_trajBC.append([q1BCd__,q2BCd__,q3BCd__])

            [q1CDd, q1CDd_] = [fq1(t_,'CD')[0], fq1(t_,'CD')[1]]
            [q2CDd, q2CDd_] = [fq2(t_,'CD')[0], fq2(t_,'CD')[1]]
            [q3CDd, q3CDd_] = [fq3(t_,'CD')[0], fq3(t_,'CD')[1]]
            trajectoryCD.append([q1CDd,q2CDd,q3CDd,q1CDd_,q2CDd_,q3CDd_])
            q1CDd__ = fq1(t_,'CD')[2]
            q2CDd__ = fq2(t_,'CD')[2]
            q3CDd__ = fq3(t_,'CD')[2]
            double_derivate_trajCD.append([q1CDd__,q2CDd__,q3CDd__])

            [q1DAd, q1DAd_] = [fq1(t_,'DA')[0], fq1(t_,'DA')[1]]
            [q2DAd, q2DAd_] = [fq2(t_,'DA')[0], fq2(t_,'DA')[1]]
            [q3DAd, q3DAd_] = [fq3(t_,'DA')[0], fq3(t_,'DA')[1]]
            trajectoryDA.append([q1DAd,q2DAd,q3DAd,q1DAd_,q2DAd_,q3DAd_])
            q1DAd__ = fq1(t_,'DA')[2]
            q2DAd__ = fq2(t_,'DA')[2]
            q3DAd__ = fq3(t_,'DA')[2]
            double_derivate_trajDA.append([q1DAd__,q2DAd__,q3DAd__])

            t_ += dt
            a += 1 
        else:
            run = False
    
    return (trajectoryAB,trajectoryBC,trajectoryCD,trajectoryDA,double_derivate_trajAB,double_derivate_trajBC,double_derivate_trajCD,double_derivate_trajDA)

# sixth step which is the last step is to integrate all the functions defined earlier and simulate the robot.

trajectoryAB,trajectoryBC,trajectoryCD,trajectoryDA,double_derivate_trajAB,double_derivate_trajBC,double_derivate_trajCD,double_derivate_trajDA = trajectory_planner()

trajectoryAB_c = []
for i in range(len(trajectoryAB)):
    trajectoryAB_c.append(Scara_solveforward([math.degrees(trajectoryAB[i][0]),math.degrees(trajectoryAB[i][1]),trajectoryAB[i][2]]))

q0AB = np.array([trajectoryAB[0][0],trajectoryAB[0][1],trajectoryAB[0][2],trajectoryAB[0][3],trajectoryAB[0][4],trajectoryAB[0][5]])
qfAB = np.array([trajectoryAB[-1][0],trajectoryAB[-1][1],trajectoryAB[-1][2],trajectoryAB[-1][3],trajectoryAB[-1][4],trajectoryAB[-1][5]])
q = q0AB

trajectoryBC_c = []
for i in range(len(trajectoryBC)):
    trajectoryBC_c.append(Scara_solveforward([math.degrees(trajectoryBC[i][0]),math.degrees(trajectoryBC[i][1]),trajectoryBC[i][2]]))

q0BC = np.array([trajectoryBC[0][0],trajectoryBC[0][1],trajectoryBC[0][2],trajectoryBC[0][3],trajectoryBC[0][4],trajectoryBC[0][5]])
qfBC = np.array([trajectoryBC[-1][0],trajectoryBC[-1][1],trajectoryBC[-1][2],trajectoryBC[-1][3],trajectoryBC[-1][4],trajectoryBC[-1][5]])
q = q0BC

trajectoryCD_c = []
for i in range(len(trajectoryCD)):
    trajectoryCD_c.append(Scara_solveforward([math.degrees(trajectoryCD[i][0]),math.degrees(trajectoryCD[i][1]),trajectoryCD[i][2]]))

q0CD = np.array([trajectoryCD[0][0],trajectoryCD[0][1],trajectoryCD[0][2],trajectoryCD[0][3],trajectoryCD[0][4],trajectoryCD[0][5]])
qfCD = np.array([trajectoryCD[-1][0],trajectoryCD[-1][1],trajectoryCD[-1][2],trajectoryCD[-1][3],trajectoryCD[-1][4],trajectoryCD[-1][5]])
q = q0CD

trajectoryDA_c = []
for i in range(len(trajectoryDA)):
    trajectoryDA_c.append(Scara_solveforward([math.degrees(trajectoryDA[i][0]),math.degrees(trajectoryDA[i][1]),trajectoryDA[i][2]]))

q0DA = np.array([trajectoryDA[0][0],trajectoryDA[0][1],trajectoryDA[0][2],trajectoryDA[0][3],trajectoryDA[0][4],trajectoryDA[0][5]])
qfDA = np.array([trajectoryDA[-1][0],trajectoryDA[-1][1],trajectoryDA[-1][2],trajectoryDA[-1][3],trajectoryDA[-1][4],trajectoryDA[-1][5]])
q = q0DA

q0AB__ = double_derivate_trajAB[0]
q0BC__ = double_derivate_trajBC[0]
q0CD__ = double_derivate_trajCD[0]
q0DA__ = double_derivate_trajDA[0]


KAB0 = 0.01
KBC0 = 0.01
KCD0 = 0.01
KDA0 = 0.01

p_actual_trajAB = [Scara_solveforward([math.degrees(q0AB[0]),math.degrees(q0AB[1]),q0AB[2]])]
p_actual_trajBC = []
p_actual_trajCD = []
p_actual_trajDA = []

print(p_actual_trajAB[0])

for i in range(len(trajectoryAB)):
    qd = trajectoryAB[i]
    tau_c = FeedForwardcontroller(double_derivate_trajAB[i],qd,q,dt,KAB0)
    q_actual_dot = Scara_dynamics_model(q,tau_c)
    q_actual = q + np.array([q_actual_dot[0][0]*dt,q_actual_dot[1][0]*dt,q_actual_dot[2][0]*dt,q_actual_dot[3][0]*dt,q_actual_dot[4][0]*dt,q_actual_dot[5][0]*dt])
    q = q_actual
    p_actual = Scara_solveforward([math.degrees(q_actual[0]),math.degrees(q_actual[1]),q_actual[2]])
    p_actual_trajAB.append(p_actual)
    trajAB = p_actual_trajAB
p_actual_trajBC.append(trajAB[-1])
for i in range(len(trajectoryBC)):
    qd = trajectoryBC[i]
    tau_c = FeedForwardcontroller(double_derivate_trajBC[i],qd,q,dt,KBC0)
    q_actual_dot = Scara_dynamics_model(q,tau_c)
    q_actual = q + np.array([q_actual_dot[0][0]*dt,q_actual_dot[1][0]*dt,q_actual_dot[2][0]*dt,q_actual_dot[3][0]*dt,q_actual_dot[4][0]*dt,q_actual_dot[5][0]*dt])
    q = q_actual
    p_actual = Scara_solveforward([math.degrees(q_actual[0]),math.degrees(q_actual[1]),q_actual[2]])
    p_actual_trajBC.append(p_actual)
    trajBC = p_actual_trajBC
p_actual_trajCD.append(trajBC[-1])
for i in range(len(trajectoryCD)):
    qd = trajectoryCD[i]
    tau_c = FeedForwardcontroller(double_derivate_trajCD[i],qd,q,dt,KCD0)
    q_actual_dot = Scara_dynamics_model(q,tau_c)
    q_actual = q + np.array([q_actual_dot[0][0]*dt,q_actual_dot[1][0]*dt,q_actual_dot[2][0]*dt,q_actual_dot[3][0]*dt,q_actual_dot[4][0]*dt,q_actual_dot[5][0]*dt])
    q = q_actual
    p_actual = Scara_solveforward([math.degrees(q_actual[0]),math.degrees(q_actual[1]),q_actual[2]])
    p_actual_trajCD.append(p_actual)
    trajCD = p_actual_trajCD
p_actual_trajDA.append(trajCD[-1])
for i in range(len(trajectoryDA)):
    qd = trajectoryDA[i]
    tau_c = FeedForwardcontroller(double_derivate_trajDA[i],qd,q,dt,KDA0)
    q_actual_dot = Scara_dynamics_model(q,tau_c)
    q_actual = q + np.array([q_actual_dot[0][0]*dt,q_actual_dot[1][0]*dt,q_actual_dot[2][0]*dt,q_actual_dot[3][0]*dt,q_actual_dot[4][0]*dt,q_actual_dot[5][0]*dt])
    q = q_actual
    p_actual = Scara_solveforward([math.degrees(q_actual[0]),math.degrees(q_actual[1]),q_actual[2]])
    p_actual_trajDA.append(p_actual)
    trajDA = p_actual_trajDA

plt.rcParams["figure.figsize"] = [7.00, 3.50]
plt.rcParams["figure.autolayout"] = True

def animate(num, data, line):
   line.set_alpha(0.7)
   line.set_data(data[0:2, :num])
   line.set_3d_properties(data[2, :num])
   return line

xAB_d = []
yAB_d = []
zAB_d = []
for i in trajectoryAB_c:
    xAB_d.append(i[0])
    yAB_d.append(i[1])
    zAB_d.append(i[2])

xBC_d = []
yBC_d = []
zBC_d = []
for i in trajectoryBC_c:
    xBC_d.append(i[0])
    yBC_d.append(i[1])
    zBC_d.append(i[2])

xCD_d = []
yCD_d = []
zCD_d = []
for i in trajectoryCD_c:
    xCD_d.append(i[0])
    yCD_d.append(i[1])
    zCD_d.append(i[2])

xDA_d = []
yDA_d = []
zDA_d = []
for i in trajectoryDA_c:
    xDA_d.append(i[0])
    yDA_d.append(i[1])
    zDA_d.append(i[2])

xAB_a = []
yAB_a = []
zAB_a = []
for j in trajAB:
    xAB_a.append(j[0])
    yAB_a.append(j[1])
    zAB_a.append(j[2])

xBC_a = []
yBC_a = []
zBC_a = []
for j in trajBC:
    xBC_a.append(j[0])
    yBC_a.append(j[1])
    zBC_a.append(j[2])

xCD_a = []
yCD_a = []
zCD_a = []
for j in trajCD:
    xCD_a.append(j[0])
    yCD_a.append(j[1])
    zCD_a.append(j[2])

xDA_a = []
yDA_a = []
zDA_a = []
for j in trajDA:
    xDA_a.append(j[0])
    yDA_a.append(j[1])
    zDA_a.append(j[2])
x_a = xAB_a + xBC_a + xCD_a + xDA_a
y_a = yAB_a + yBC_a + yCD_a + yDA_a
z_a = zAB_a + zBC_a + zCD_a + zDA_a
data = np.array([x_a,y_a,z_a])

N = len(4*trajAB)
fig = plt.figure()
ax = Axes3D(fig, auto_add_to_figure = False)
fig.add_axes(ax)

line, = plt.plot(data[0], data[1], data[2], lw=4, c='red')

ax.plot3D(xAB_d, yAB_d, zAB_d, 'green')
ax.plot3D(xBC_d, yBC_d, zBC_d, 'green')
ax.plot3D(xCD_d, yCD_d, zCD_d, 'green')
ax.plot3D(xDA_d, yDA_d, zDA_d, 'green')

line_ani = animation.FuncAnimation(fig, animate, frames=N, fargs=(data, line), interval=25, blit=False)

plt.show()